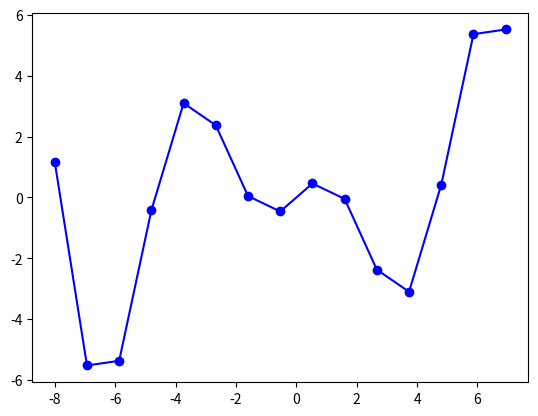

Write Python code to recreate this figure.
import matplotlib.pyplot as plt
import numpy as np


class DataCreater:
    def __init__(self, num):
        self.num = num
        self.x = np.arange(-8, 8, 16 / num)
        self.y = self.x*np.cos(self.x)

    def normliza_x(self):
        self.x = self.x / max(self.x)

    def normlize_xy(self):
        self.x = self.x / max(self.x)
        self.y = self.y / max(self.y)

    def get_data(self):
        return (self.x, self.y)

    def plot_data(self):
        plt.scatter(self.x, self.y, color='b')
        plt.plot(self.x, self.y, color='b')
        plt.show()


if __name__ == '__main__':
    demo = DataCreater(15)
    demo.plot_data()
    demo.normliza_x()
    print(demo.get_data())
